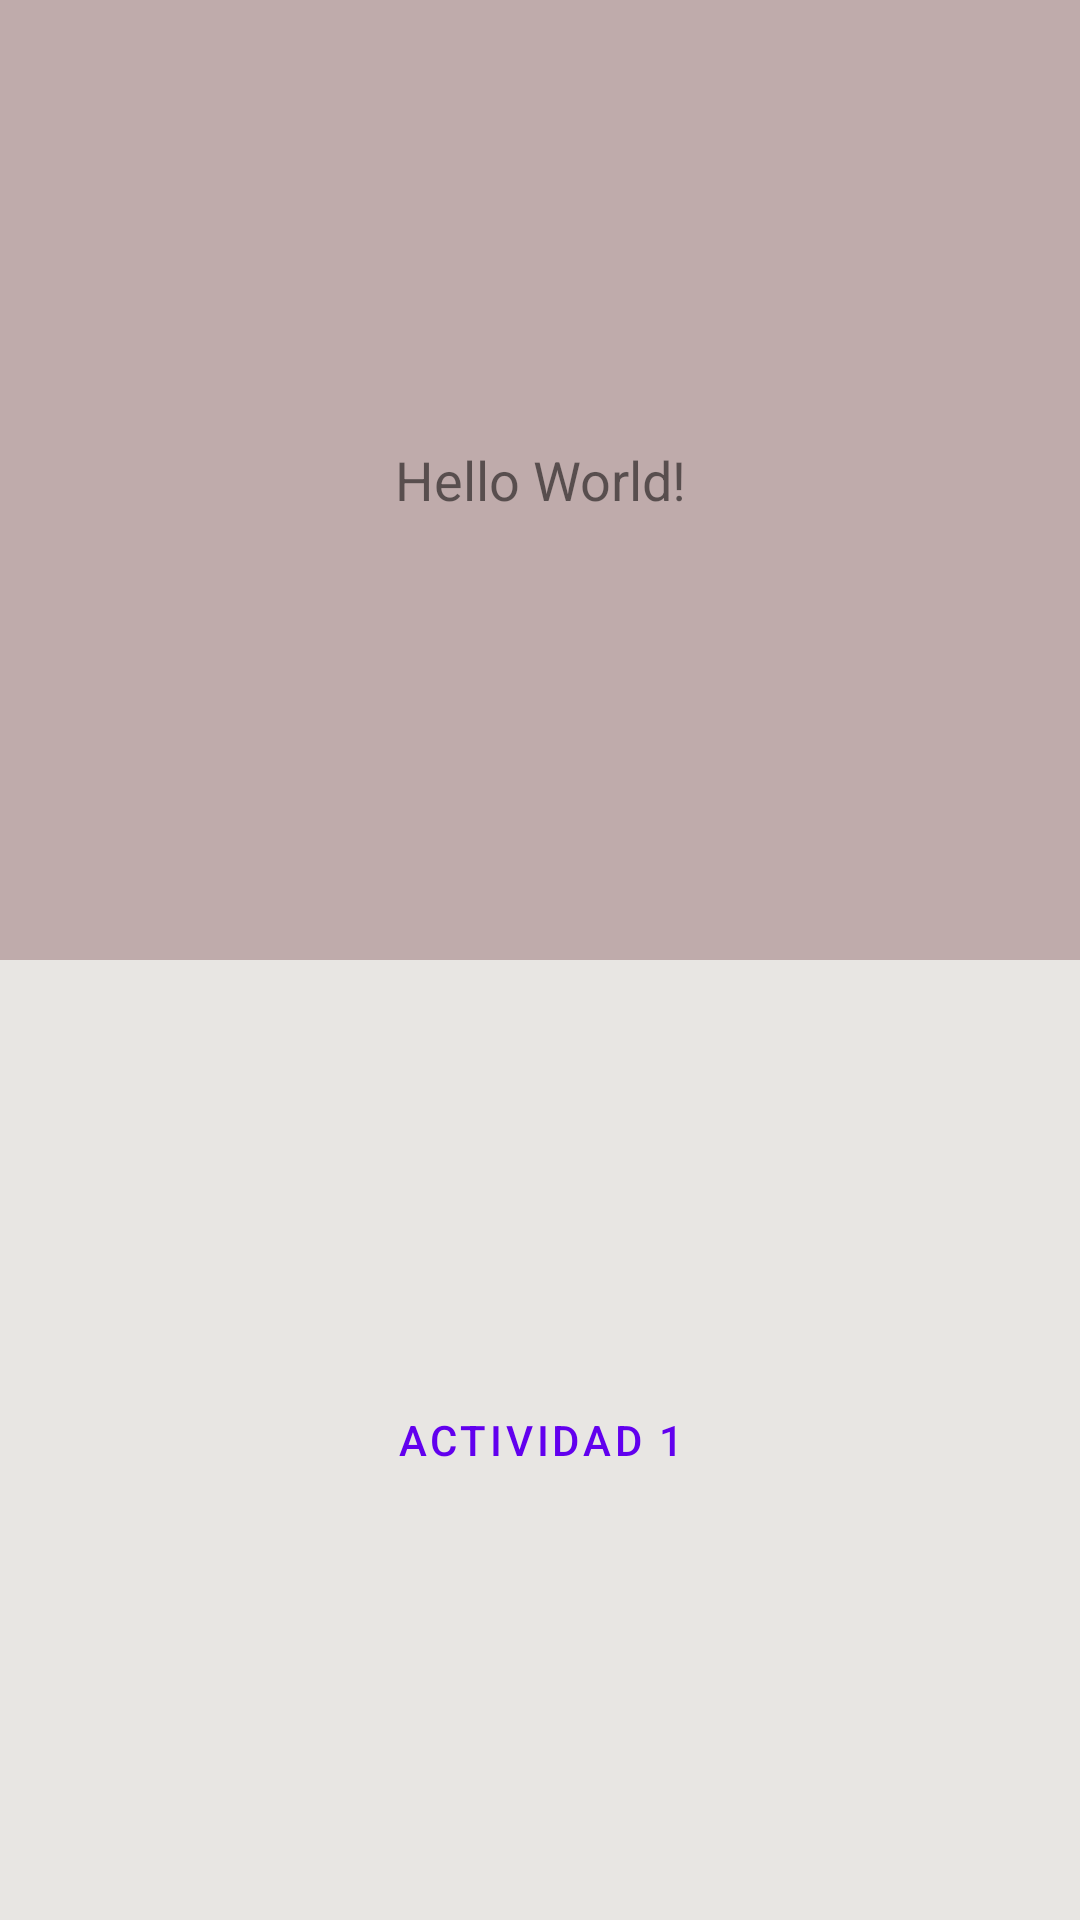

The Android layout XML behind this screen, and the referenced resources:
<!-- AndroidManifest.xml: application theme Theme.IntentProject -->
<!-- res/layout/activity_third.xml -->
<?xml version="1.0" encoding="utf-8"?>
<LinearLayout xmlns:android="http://schemas.android.com/apk/res/android"
    xmlns:app="http://schemas.android.com/apk/res-auto"
    xmlns:tools="http://schemas.android.com/tools"
    android:layout_width="match_parent"
    android:layout_height="match_parent"
    android:layout_centerInParent="false"
    android:layout_centerVertical="false"
    android:orientation="vertical"
    android:weightSum="2"
    tools:context=".ThirdActivity">

    <LinearLayout
        android:layout_width="match_parent"
        android:layout_height="match_parent"
        android:layout_weight="1"
        android:background="#BFABAB"
        android:orientation="horizontal">

        <TextView
            android:id="@+id/tvTexto3"
            android:layout_width="match_parent"
            android:layout_height="wrap_content"
            android:layout_gravity="center_vertical"
            android:layout_marginLeft="30dp"
            android:layout_marginRight="30dp"
            android:gravity="center"
            android:text="Hello World!"
            android:textSize="18sp" />

    </LinearLayout>

    <LinearLayout
        android:layout_width="match_parent"
        android:layout_height="match_parent"
        android:layout_weight="1"
        android:background="#E8E6E3"
        android:orientation="vertical">

        <LinearLayout
            android:layout_width="wrap_content"
            android:layout_height="match_parent"
            android:layout_gravity="center"
            android:orientation="horizontal">

            <Button
                android:id="@+id/btBoton3"
                style="@style/Widget.MaterialComponents.Button.TextButton"
                android:layout_width="wrap_content"
                android:layout_height="wrap_content"
                android:layout_gravity="center"
                android:text="Actividad 1" />

        </LinearLayout>
    </LinearLayout>
</LinearLayout>
<!-- resources referenced by this layout -->
<resources>
  <style name="Theme.IntentProject" parent="Theme.MaterialComponents.DayNight.DarkActionBar">
          
          <item name="colorPrimary">@color/purple_500</item>
          <item name="colorPrimaryVariant">@color/purple_700</item>
          <item name="colorOnPrimary">@color/white</item>
          
          <item name="colorSecondary">@color/teal_200</item>
          <item name="colorSecondaryVariant">@color/teal_700</item>
          <item name="colorOnSecondary">@color/black</item>
          
          <item name="android:statusBarColor" tools:targetApi="l">?attr/colorPrimaryVariant</item>
          
      </style>
  <!-- not gathered from this repository: default colours our renderer supplied (Android Studio template values) -->
  <color name="purple_500">#FF6200EE</color>
  <color name="purple_700">#FF3700B3</color>
  <color name="teal_200">#FF03DAC5</color>
  <color name="teal_700">#FF018786</color>
  <color name="black">#FF000000</color>
  <color name="white">#FFFFFFFF</color>
</resources>
